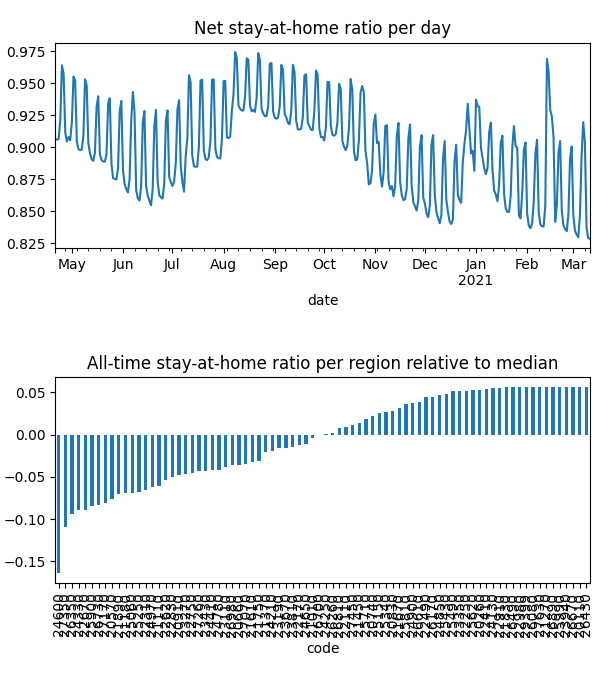

The data file committed next to this chart (first rows):
date, code, km, stay, weight, visit
2020-04-21, 20110, , 1.0, 4.582734650598876e-06, 0.0
2020-04-21, 20260, , 1.0, 4.82892856854336e-06, 0.0
2020-04-21, 20570, 5.117, 0.877, 6.185190616932113e-05, 0.0004959
2020-04-21, 20660, 7.016, 0.9166, 5.0826583142830306e-05, 0.01662
2020-04-21, 20740, 3.821, 0.9684, 1.5762180925331722e-05, 0.0
2020-04-21, 20830, 4.958, 0.9714, 2.351559015892041e-05, 0.0002999
2020-04-21, 20910, 7.331, 0.9163, 3.6483409178916826e-05, 0.01525
2020-04-21, 21010, 5.474, 0.9226, 5.133060353167334e-06, 0.0
2020-04-21, 21110, 6.232, 0.9092, 7.258660722761566e-05, 0.02821
2020-04-21, 21180, 8.293, 0.8754, 0.0001302, 0.05193
2020-04-21, 21270, , 1.0, 2.197338852220853e-06, 0.0
2020-04-21, 21370, 4.214, 0.9314, 1.5691784214413662e-05, 3.184247945181067e-05
2020-04-21, 21450, 10.76, 0.9579, 6.211476118926672e-05, 0.008501
2020-04-21, 21610, 8.874, 0.9155, 0.000203, 0.05014
2020-04-21, 21670, 3.901, 0.969, 5.47462799223046e-06, 0.0
2020-04-21, 21750, 3.833, 0.9031, 8.259459801008395e-06, 0.0
2020-04-21, 21830, 3.838, 0.9917, 4.490987028410158e-06, 0.0
2020-04-21, 21890, 6.549, 0.8906, 7.640469440421503e-05, 0.03429
2020-04-21, 22110, 5.4, 0.947, 2.0171695756649157e-05, 0.0
2020-04-21, 22170, 7.612, 0.9296, 7.80685679996597e-05, 0.01236
2020-04-21, 22250, , 1.0, 3.549633662747316e-06, 0.0
2020-04-21, 22310, 6.628, 0.9012, 7.215031559176966e-05, 0.0327
2020-04-21, 22410, 5.42, 0.9908, 6.545938677716905e-06, 0.0
2020-04-21, 22490, 5.442, 0.9913, 8.121823495236073e-06, 0.0006497
2020-04-21, 22620, 5.057, 0.9038, 6.38313813446587e-05, 0.0
2020-04-21, 22670, 8.595, 0.8463, 0.0001224, 0.06323
2020-04-21, 22750, 6.239, 0.9106, 0.0001314, 0.0001928
2020-04-21, 22830, 5.162, 0.8947, 3.776714443957172e-05, 4.653900842956944e-05
2020-04-21, 22910, , 1.0, 4.794817989220868e-06, 0.0
2020-04-21, 22980, , 1.0, 1.6386445700048037e-06, 0.0
2020-04-21, 23110, 9.095, 0.8836, 3.950414893333631e-05, 0.01862
2020-04-21, 23190, 3.989, 0.928, 9.877945298974476e-06, 0.0
2020-04-21, 23270, 8.13, 0.8923, 0.0001466, 0.04024
2020-04-21, 23350, 3.953, 0.993, 6.3837035500594515e-06, 0.0
2020-04-21, 23430, 7.704, 0.8986, 7.412020332019314e-05, 0.02956
2020-04-21, 23670, 6.453, 0.928, 7.508488125772481e-05, 0.02013
2020-04-21, 23810, 7.437, 0.9254, 4.382869863777524e-05, 0.0003756
2020-04-21, 23940, , 1.0, 1.5176901377724631e-06, 0.0
2020-04-21, 24130, 3.989, 0.9954, 1.7157942023945854e-05, 0.0002293
2020-04-21, 24210, 6.854, 0.936, 5.324833760995137e-05, 0.01363
2020-04-21, 24250, 3.9, 0.9228, 2.87358152935724e-06, 0.0
2020-04-21, 24330, 7.698, 0.8646, 4.9267748534499664e-05, 0.03085
2020-04-21, 24410, 6.193, 0.9054, 5.181067654323115e-05, 0.01814
2020-04-21, 24600, 12.88, 0.8112, 0.0001548, 0.1406
2020-04-21, 24650, 10.65, 0.9331, 9.823786588790795e-05, 0.02327
2020-04-21, 24780, 4.931, 0.9085, 3.647009534862716e-05, 0.0
2020-04-21, 24850, 7.558, 0.9831, 2.3154437688800323e-05, 0.0
2020-04-21, 24900, 3.955, 0.9783, 1.0966402421767628e-05, 0.0001607
2020-04-21, 24970, 8.891, 0.8918, 9.169370290194844e-05, 0.03816
2020-04-21, 25060, 6.425, 0.8994, 6.270985145849273e-05, 0.027
2020-04-21, 25150, 10.4, 0.9737, 1.533138682134766e-05, 0.0009321
2020-04-21, 25250, 6.564, 0.893, 8.593035987597011e-05, 0.03984
2020-04-21, 25340, 6.676, 0.9708, 6.885584395058892e-05, 0.002452
2020-04-21, 25430, 3.9, 0.9888, 5.665073933447865e-06, 0.0
2020-04-21, 25490, 5.424, 0.9959, 3.214613825761631e-06, 0.0003377
2020-04-21, 25620, , 1.0, 4.1797054220420894e-06, 0.0
2020-04-21, 25710, 8.17, 0.9678, 3.2042638438876326e-05, 0.00598
2020-04-21, 25810, 4.393, 0.9794, 5.037497260694702e-06, 0.0
2020-04-21, 25900, 7.655, 0.8896, 6.705644196819521e-05, 0.03688
2020-04-21, 25990, , 1.0, 1.3106424697765132e-06, 0.0
... 25,940 more rows
